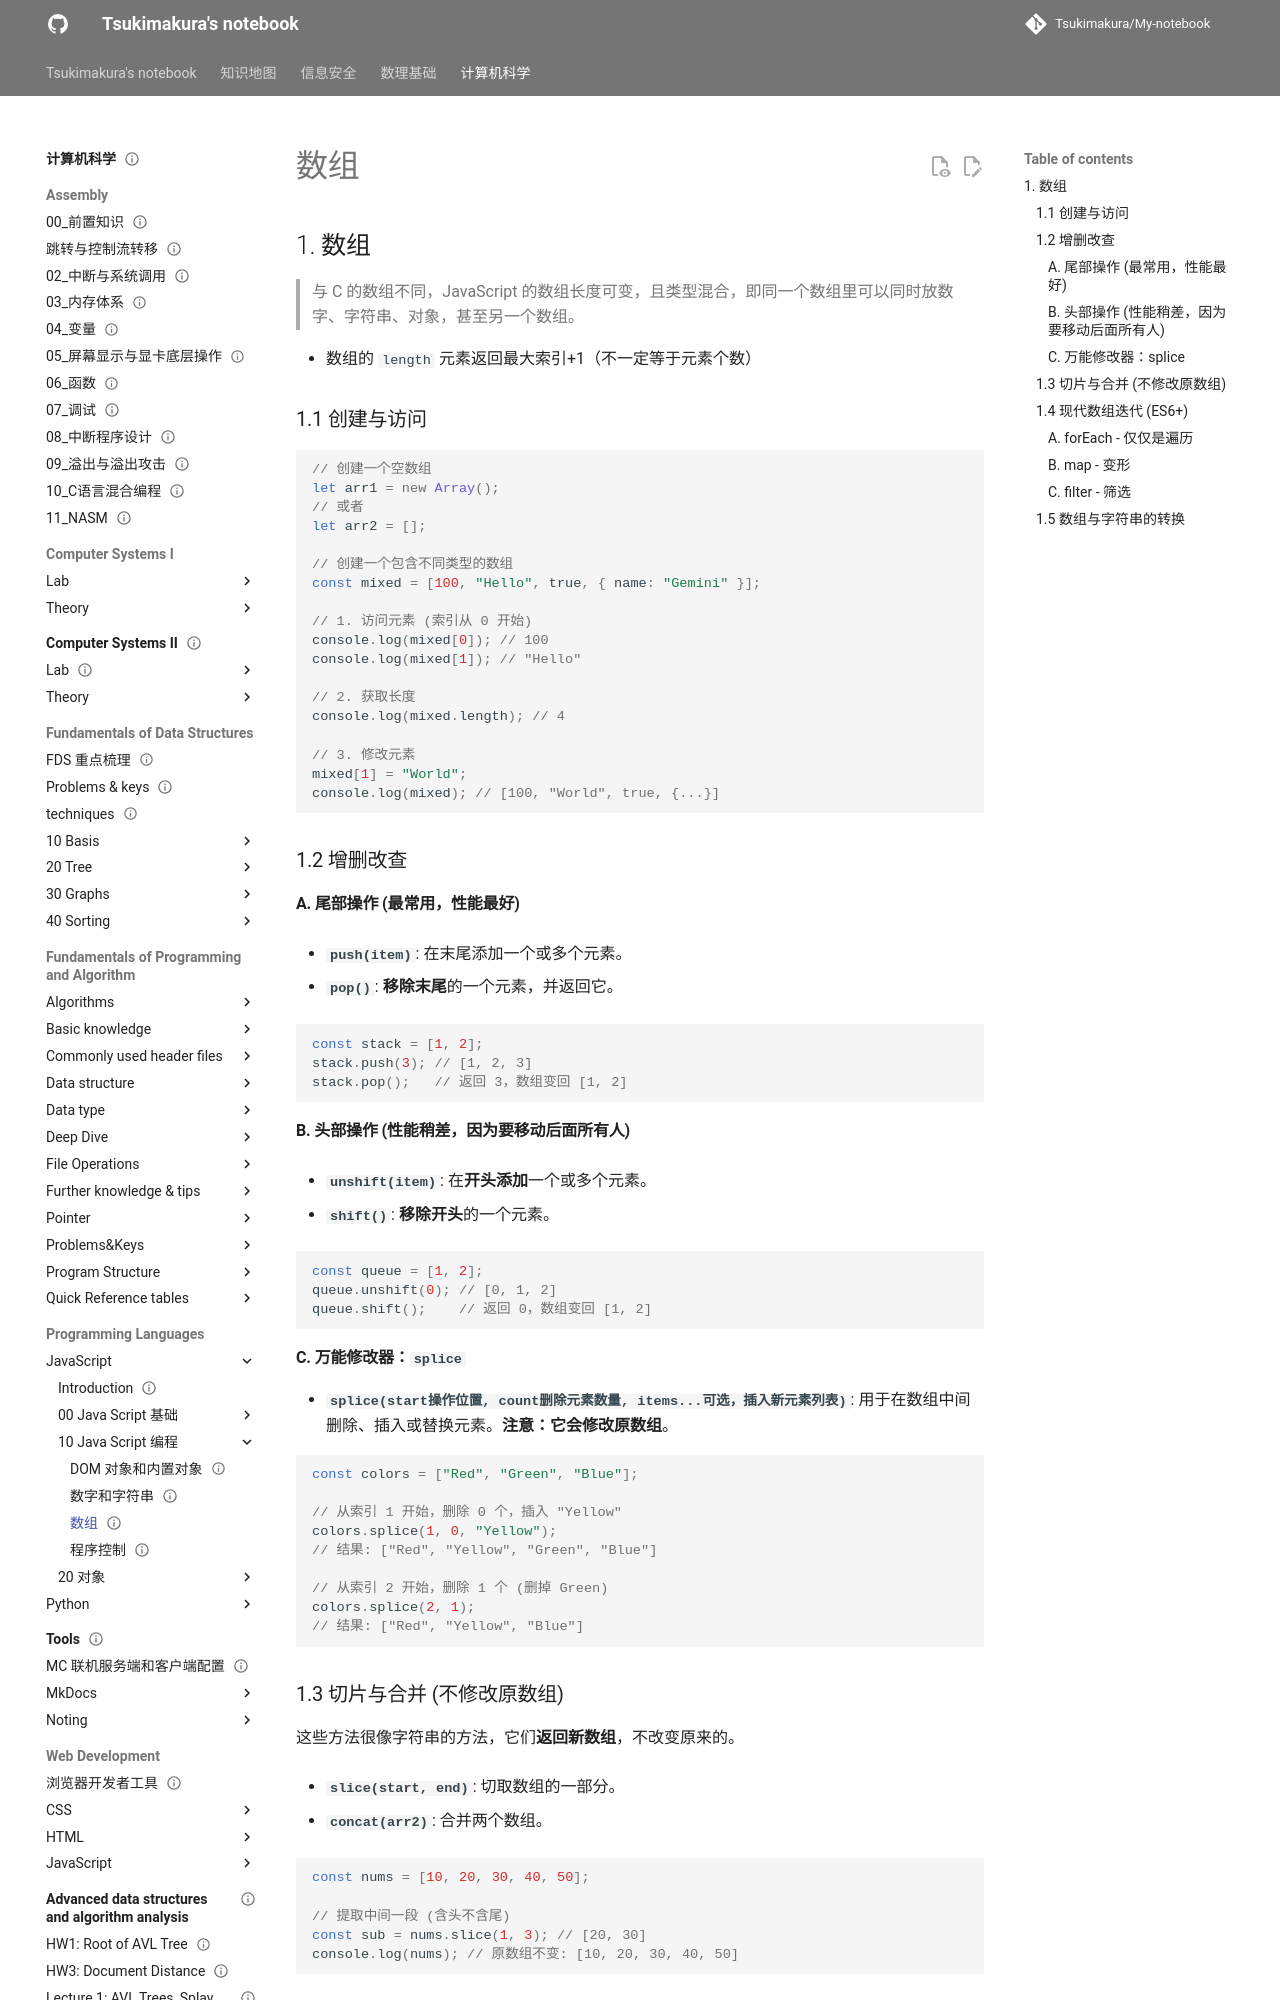

repository: Tsukimakura/My-notebook · page: 计算机科学/Programming Languages/JavaScript/10_Java Script 编程/03 数组/index.html · generator: mkdocs

---
title: "数组"
status: draft
tags: [cs]
created: null
updated: 2026-10-06
sources: []
---

# 数组

## 1. 数组

> 与 C 的数组不同，JavaScript 的数组长度可变，且类型混合，即同一个数组里可以同时放数字、字符串、对象，甚至另一个数组。

- 数组的 `length` 元素返回最大索引+1（不一定等于元素个数）

### 1.1 创建与访问

```javascript
// 创建一个空数组
let arr1 = new Array();
// 或者
let arr2 = [];

// 创建一个包含不同类型的数组
const mixed = [100, "Hello", true, { name: "Gemini" }];

// 1. 访问元素 (索引从 0 开始)
console.log(mixed[0]); // 100
console.log(mixed[1]); // "Hello"

// 2. 获取长度
console.log(mixed.length); // 4

// 3. 修改元素
mixed[1] = "World";
console.log(mixed); // [100, "World", true, {...}]
```

### 1.2 增删改查

#### A. 尾部操作 (最常用，性能最好)

- **`push(item)`**: 在末尾添加一个或多个元素。

- **`pop()`**: **移除末尾**的一个元素，并返回它。

```javascript
const stack = [1, 2];
stack.push(3); // [1, 2, 3]
stack.pop();   // 返回 3，数组变回 [1, 2]
```

#### B. 头部操作 (性能稍差，因为要移动后面所有人)

- **`unshift(item)`**: 在**开头添加**一个或多个元素。

- **`shift()`**: **移除开头**的一个元素。

```javascript
const queue = [1, 2];
queue.unshift(0); // [0, 1, 2]
queue.shift();    // 返回 0，数组变回 [1, 2]
```

#### C. 万能修改器：`splice`

- **`splice(start操作位置, count删除元素数量, items...可选，插入新元素列表)`**: 用于在数组中间删除、插入或替换元素。**注意：它会修改原数组**。

```javascript
const colors = ["Red", "Green", "Blue"];

// 从索引 1 开始，删除 0 个，插入 "Yellow"
colors.splice(1, 0, "Yellow");
// 结果: ["Red", "Yellow", "Green", "Blue"]

// 从索引 2 开始，删除 1 个 (删掉 Green)
colors.splice(2, 1);
// 结果: ["Red", "Yellow", "Blue"]
```
